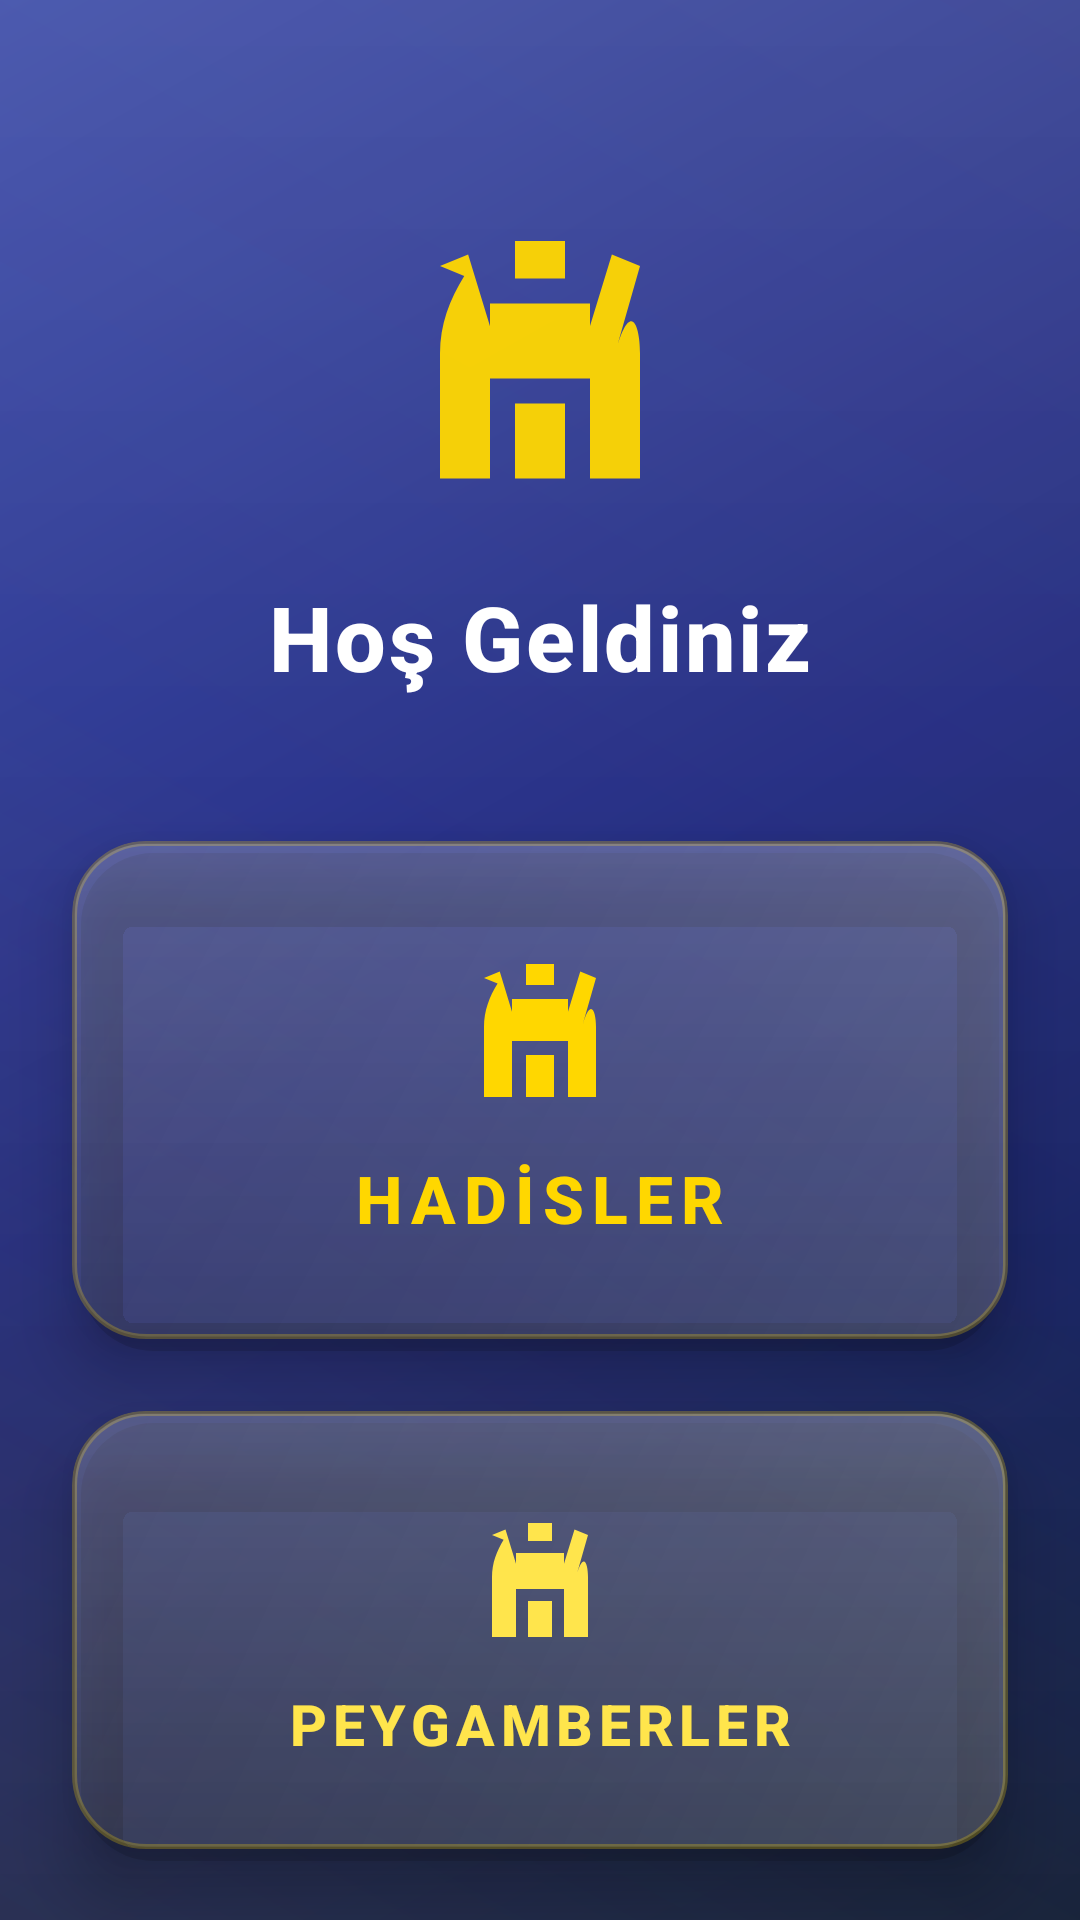

Android layout source for this screen:
<!-- AndroidManifest.xml: application theme Theme.HadisimVar -->
<!-- res/layout/activity_landing.xml -->
<?xml version="1.0" encoding="utf-8"?>
<androidx.constraintlayout.widget.ConstraintLayout xmlns:android="http://schemas.android.com/apk/res/android"
    xmlns:app="http://schemas.android.com/apk/res-auto"
    xmlns:tools="http://schemas.android.com/tools" android:layout_width="match_parent" android:layout_height="match_parent" android:background="@drawable/bg_gradient_mistik" tools:context=".ui.landing.LandingActivity">

    
    <ImageView android:id="@+id/ivLogo" android:layout_width="100dp" android:layout_height="100dp" android:layout_marginTop="72dp" android:src="@drawable/ic_mosque" app:tint="@color/mistik_accent" android:alpha="0.95" app:layout_constraintEnd_toEndOf="parent" app:layout_constraintStart_toStartOf="parent" app:layout_constraintTop_toTopOf="parent" />

    
    <TextView android:id="@+id/tvWelcome" android:layout_width="wrap_content" android:layout_height="wrap_content" android:layout_marginTop="20dp" android:text="Hoş Geldiniz" android:textColor="@color/white" android:textSize="30sp" android:textStyle="bold" android:fontFamily="sans-serif-medium" android:letterSpacing="0.03" app:layout_constraintEnd_toEndOf="parent" app:layout_constraintStart_toStartOf="parent" app:layout_constraintTop_toBottomOf="@id/ivLogo" />

    
    <androidx.cardview.widget.CardView android:id="@+id/cardHadiths" android:layout_width="0dp" android:layout_height="170dp" android:layout_marginHorizontal="24dp" android:layout_marginTop="48dp" app:cardCornerRadius="24dp" app:cardElevation="12dp" app:cardBackgroundColor="@android:color/transparent" app:layout_constraintEnd_toEndOf="parent" app:layout_constraintStart_toStartOf="parent" app:layout_constraintTop_toBottomOf="@id/tvWelcome">

        <androidx.constraintlayout.widget.ConstraintLayout android:layout_width="match_parent" android:layout_height="match_parent" android:background="@drawable/bg_card_glass">

            <ImageView android:id="@+id/ivHadithIcon" android:layout_width="56dp" android:layout_height="56dp" android:layout_marginBottom="12dp" android:src="@drawable/ic_mosque" android:contentDescription="@null" app:tint="@color/mistik_accent" app:layout_constraintBottom_toTopOf="@+id/tvHadithTitle" app:layout_constraintEnd_toEndOf="parent" app:layout_constraintStart_toStartOf="parent" app:layout_constraintTop_toTopOf="parent" app:layout_constraintVertical_chainStyle="packed" />

            <TextView android:id="@+id/tvHadithTitle" android:layout_width="wrap_content" android:layout_height="wrap_content" android:text="HADİSLER" android:textColor="@color/mistik_accent" android:textSize="22sp" android:textStyle="bold" android:letterSpacing="0.12" android:fontFamily="sans-serif-medium" app:layout_constraintBottom_toBottomOf="parent" app:layout_constraintEnd_toEndOf="parent" app:layout_constraintStart_toStartOf="parent" app:layout_constraintTop_toBottomOf="@id/ivHadithIcon" />

        </androidx.constraintlayout.widget.ConstraintLayout>
    </androidx.cardview.widget.CardView>

    
    <androidx.cardview.widget.CardView android:id="@+id/cardProphets" android:layout_width="0dp" android:layout_height="150dp" android:layout_marginHorizontal="24dp" android:layout_marginTop="20dp" app:cardCornerRadius="24dp" app:cardElevation="12dp" app:cardBackgroundColor="@android:color/transparent" app:layout_constraintEnd_toEndOf="parent" app:layout_constraintStart_toStartOf="parent" app:layout_constraintTop_toBottomOf="@id/cardHadiths">

        <androidx.constraintlayout.widget.ConstraintLayout android:layout_width="match_parent" android:layout_height="match_parent" android:background="@drawable/bg_card_glass">

            <ImageView android:id="@+id/imgProphet" android:layout_width="48dp" android:layout_height="48dp" android:layout_marginBottom="10dp" android:src="@drawable/ic_mosque" app:tint="@color/mistik_accent_light" app:layout_constraintBottom_toTopOf="@+id/tvProphetTitle" app:layout_constraintEnd_toEndOf="parent" app:layout_constraintStart_toStartOf="parent" app:layout_constraintTop_toTopOf="parent" app:layout_constraintVertical_chainStyle="packed" />

            <TextView android:id="@+id/tvProphetTitle" android:layout_width="wrap_content" android:layout_height="wrap_content" android:text="PEYGAMBERLER" android:textColor="@color/mistik_accent_light" android:textSize="19sp" android:textStyle="bold" android:letterSpacing="0.1" android:fontFamily="sans-serif-medium" app:layout_constraintBottom_toBottomOf="parent" app:layout_constraintEnd_toEndOf="parent" app:layout_constraintStart_toStartOf="parent" app:layout_constraintTop_toBottomOf="@+id/imgProphet" />

        </androidx.constraintlayout.widget.ConstraintLayout>
    </androidx.cardview.widget.CardView>

</androidx.constraintlayout.widget.ConstraintLayout>
<!-- resources referenced by this layout -->
<resources>
  <color name="mistik_accent">#FFD700</color>
  <color name="mistik_accent_light">#FFE54C</color>
  <color name="white">#FFFFFFFF</color>
  <!-- drawable bg_gradient_mistik (drawable) -->
  <?xml version="1.0" encoding="utf-8"?>
  <layer-list xmlns:android="http://schemas.android.com/apk/res/android">
      
      <item>
          <shape android:shape="rectangle">
              <gradient android:startColor="@color/gradient_start" android:centerColor="@color/gradient_center" android:endColor="@color/gradient_end" android:angle="135" android:type="linear" />
          </shape>
      </item>
      
      <item>
          <shape android:shape="rectangle">
              <gradient android:startColor="#18FFD700" android:centerColor="#00FFD700" android:endColor="#08FFD700" android:angle="45" android:type="linear" />
          </shape>
      </item>
      
      <item>
          <shape android:shape="rectangle">
              <gradient android:startColor="#15FFFFFF" android:endColor="#00FFFFFF" android:angle="270" android:type="linear" />
          </shape>
      </item>
  </layer-list>
  <!-- drawable ic_mosque (drawable) -->
  <vector xmlns:android="http://schemas.android.com/apk/res/android" android:width="24dp" android:height="24dp" android:viewportWidth="24" android:viewportHeight="24" android:tint="#1B5E20">
      <path android:fillColor="@android:color/white" android:pathData="M10,21h4v-6h-4V21zM20,11v10h-4v-8H8v8H4V11c0,-2.32 0.77,-4.31 1.94,-6.21L4,4l2.25,-0.92L8,8.81V7h8v1.81l1.75,-5.73L20,4l-1.94,6.79C19.23,6.69 20,8.68 20,11zM10,2h4v3h-4V2z"/>
  </vector>
  <color name="glass_border">#40FFD700</color>
  <color name="gradient_start">#0D1B3E</color>
  <color name="gradient_center">#1A237E</color>
  <color name="gradient_end">#3949AB</color>
  <color name="mistik_accent_dark">#FF8F00</color>
  <color name="mistik_primary_dark">#0D1B3E</color>
  <style name="WindowAnimationStyle" parent="@android:style/Animation.Activity">
          <item name="android:activityOpenEnterAnimation">@anim/slide_in_right</item>
          <item name="android:activityOpenExitAnimation">@anim/slide_out_left</item>
          <item name="android:activityCloseEnterAnimation">@anim/slide_in_left</item>
          <item name="android:activityCloseExitAnimation">@anim/slide_out_right</item>
      </style>
  <style name="Widget.App.Button" parent="Widget.MaterialComponents.Button">
          <item name="cornerRadius">14dp</item>
          <item name="android:textAllCaps">false</item>
      </style>
  <style name="Widget.App.CardView" parent="Widget.MaterialComponents.CardView">
          <item name="cardCornerRadius">20dp</item>
          <item name="cardElevation">8dp</item>
      </style>
  <style name="Widget.App.FAB" parent="Widget.MaterialComponents.FloatingActionButton">
          <item name="elevation">8dp</item>
          <item name="borderWidth">0dp</item>
      </style>
  <color name="mistik_background">#0D1B3E</color>
  <color name="mistik_surface">#1A237E</color>
  <color name="mistik_on_background">#E8EAF6</color>
</resources>
